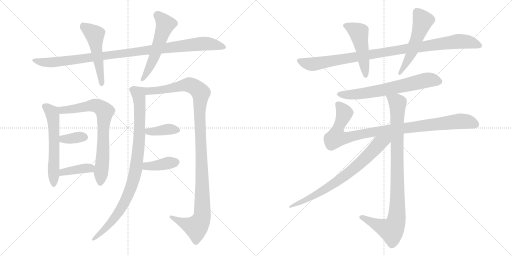
t = 0.00 s
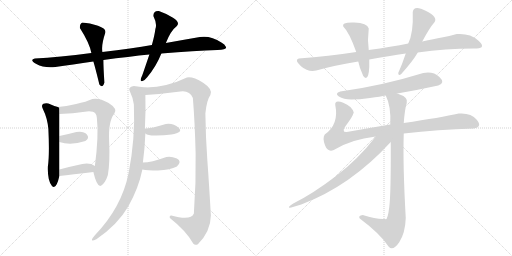
t = 2.89 s
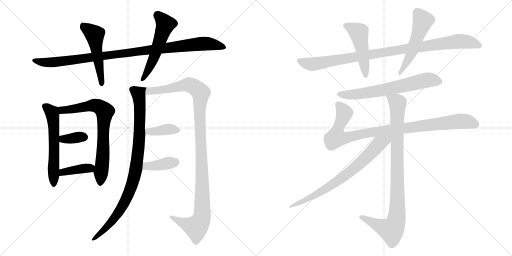
t = 5.77 s
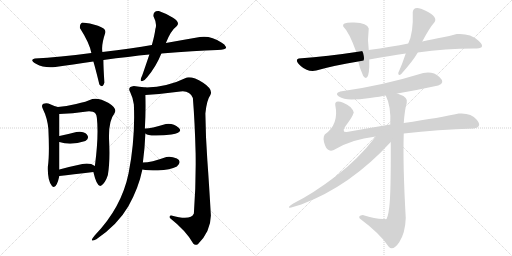
t = 8.66 s
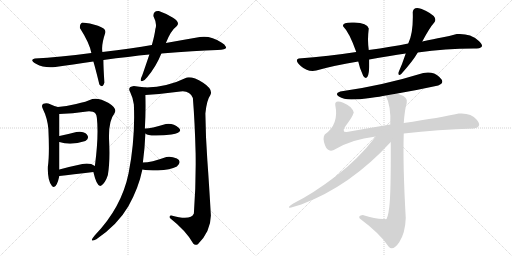
t = 11.54 s
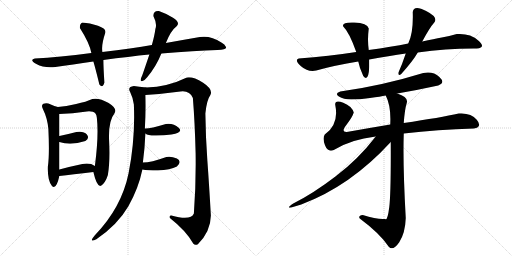
t = 14.43 s

The animated SVG that drew these frames (rendered in a browser with its animation timeline set to each time). Animation: 18 CSS @keyframes rules; one cycle of 14.43 s.

<svg version="1.1" viewBox="0 0 2048 1024" xmlns="http://www.w3.org/2000/svg">
  <g stroke="lightgray" stroke-dasharray="1,1" stroke-width="1" transform="scale(4, 4)">
    <line x1="0" y1="0" x2="256" y2="256"></line>
    <line x1="256" y1="0" x2="0" y2="256"></line>
    <line x1="128" y1="0" x2="128" y2="256"></line>
    <line x1="0" y1="128" x2="256" y2="128"></line>
    <line x1="256" y1="0" x2="512" y2="256"></line>
    <line x1="512" y1="0" x2="256" y2="256"></line>
    <line x1="384" y1="0" x2="384" y2="256"></line>
    <line x1="256" y1="128" x2="512" y2="128"></line>
  </g>
<g transform="scale(1, -1) translate(0, -850)">
   <style type="text/css">
    @keyframes keyframes0 {
      from {
       stroke: black;
       stroke-dashoffset: 1015;
       stroke-width: 128;
       }
       77% {
       animation-timing-function: step-end;
       stroke: black;
       stroke-dashoffset: 0;
       stroke-width: 128;
       }
       to {
       stroke: black;
       stroke-width: 1024;
       }
       }
       #make-me-a-hanzi-animation-0 {
         animation: keyframes0 1.076009s both;
         animation-delay: 0.000000s;
         animation-timing-function: linear;
       }
    @keyframes keyframes1 {
      from {
       stroke: black;
       stroke-dashoffset: 509;
       stroke-width: 128;
       }
       62% {
       animation-timing-function: step-end;
       stroke: black;
       stroke-dashoffset: 0;
       stroke-width: 128;
       }
       to {
       stroke: black;
       stroke-width: 1024;
       }
       }
       #make-me-a-hanzi-animation-1 {
         animation: keyframes1 0.664225s both;
         animation-delay: 1.076009s;
         animation-timing-function: linear;
       }
    @keyframes keyframes2 {
      from {
       stroke: black;
       stroke-dashoffset: 541;
       stroke-width: 128;
       }
       64% {
       animation-timing-function: step-end;
       stroke: black;
       stroke-dashoffset: 0;
       stroke-width: 128;
       }
       to {
       stroke: black;
       stroke-width: 1024;
       }
       }
       #make-me-a-hanzi-animation-2 {
         animation: keyframes2 0.690267s both;
         animation-delay: 1.740234s;
         animation-timing-function: linear;
       }
    @keyframes keyframes3 {
      from {
       stroke: black;
       stroke-dashoffset: 581;
       stroke-width: 128;
       }
       65% {
       animation-timing-function: step-end;
       stroke: black;
       stroke-dashoffset: 0;
       stroke-width: 128;
       }
       to {
       stroke: black;
       stroke-width: 1024;
       }
       }
       #make-me-a-hanzi-animation-3 {
         animation: keyframes3 0.722819s both;
         animation-delay: 2.430501s;
         animation-timing-function: linear;
       }
    @keyframes keyframes4 {
      from {
       stroke: black;
       stroke-dashoffset: 734;
       stroke-width: 128;
       }
       70% {
       animation-timing-function: step-end;
       stroke: black;
       stroke-dashoffset: 0;
       stroke-width: 128;
       }
       to {
       stroke: black;
       stroke-width: 1024;
       }
       }
       #make-me-a-hanzi-animation-4 {
         animation: keyframes4 0.847331s both;
         animation-delay: 3.153320s;
         animation-timing-function: linear;
       }
    @keyframes keyframes5 {
      from {
       stroke: black;
       stroke-dashoffset: 349;
       stroke-width: 128;
       }
       53% {
       animation-timing-function: step-end;
       stroke: black;
       stroke-dashoffset: 0;
       stroke-width: 128;
       }
       to {
       stroke: black;
       stroke-width: 1024;
       }
       }
       #make-me-a-hanzi-animation-5 {
         animation: keyframes5 0.534017s both;
         animation-delay: 4.000651s;
         animation-timing-function: linear;
       }
    @keyframes keyframes6 {
      from {
       stroke: black;
       stroke-dashoffset: 389;
       stroke-width: 128;
       }
       56% {
       animation-timing-function: step-end;
       stroke: black;
       stroke-dashoffset: 0;
       stroke-width: 128;
       }
       to {
       stroke: black;
       stroke-width: 1024;
       }
       }
       #make-me-a-hanzi-animation-6 {
         animation: keyframes6 0.566569s both;
         animation-delay: 4.534668s;
         animation-timing-function: linear;
       }
    @keyframes keyframes7 {
      from {
       stroke: black;
       stroke-dashoffset: 921;
       stroke-width: 128;
       }
       75% {
       animation-timing-function: step-end;
       stroke: black;
       stroke-dashoffset: 0;
       stroke-width: 128;
       }
       to {
       stroke: black;
       stroke-width: 1024;
       }
       }
       #make-me-a-hanzi-animation-7 {
         animation: keyframes7 0.999512s both;
         animation-delay: 5.101237s;
         animation-timing-function: linear;
       }
    @keyframes keyframes8 {
      from {
       stroke: black;
       stroke-dashoffset: 1129;
       stroke-width: 128;
       }
       79% {
       animation-timing-function: step-end;
       stroke: black;
       stroke-dashoffset: 0;
       stroke-width: 128;
       }
       to {
       stroke: black;
       stroke-width: 1024;
       }
       }
       #make-me-a-hanzi-animation-8 {
         animation: keyframes8 1.168783s both;
         animation-delay: 6.100749s;
         animation-timing-function: linear;
       }
    @keyframes keyframes9 {
      from {
       stroke: black;
       stroke-dashoffset: 387;
       stroke-width: 128;
       }
       56% {
       animation-timing-function: step-end;
       stroke: black;
       stroke-dashoffset: 0;
       stroke-width: 128;
       }
       to {
       stroke: black;
       stroke-width: 1024;
       }
       }
       #make-me-a-hanzi-animation-9 {
         animation: keyframes9 0.564941s both;
         animation-delay: 7.269532s;
         animation-timing-function: linear;
       }
    @keyframes keyframes10 {
      from {
       stroke: black;
       stroke-dashoffset: 385;
       stroke-width: 128;
       }
       56% {
       animation-timing-function: step-end;
       stroke: black;
       stroke-dashoffset: 0;
       stroke-width: 128;
       }
       to {
       stroke: black;
       stroke-width: 1024;
       }
       }
       #make-me-a-hanzi-animation-10 {
         animation: keyframes10 0.563314s both;
         animation-delay: 7.834473s;
         animation-timing-function: linear;
       }
    @keyframes keyframes11 {
      from {
       stroke: black;
       stroke-dashoffset: 976;
       stroke-width: 128;
       }
       76% {
       animation-timing-function: step-end;
       stroke: black;
       stroke-dashoffset: 0;
       stroke-width: 128;
       }
       to {
       stroke: black;
       stroke-width: 1024;
       }
       }
       #make-me-a-hanzi-animation-11 {
         animation: keyframes11 1.044271s both;
         animation-delay: 8.397787s;
         animation-timing-function: linear;
       }
    @keyframes keyframes12 {
      from {
       stroke: black;
       stroke-dashoffset: 488;
       stroke-width: 128;
       }
       61% {
       animation-timing-function: step-end;
       stroke: black;
       stroke-dashoffset: 0;
       stroke-width: 128;
       }
       to {
       stroke: black;
       stroke-width: 1024;
       }
       }
       #make-me-a-hanzi-animation-12 {
         animation: keyframes12 0.647135s both;
         animation-delay: 9.442058s;
         animation-timing-function: linear;
       }
    @keyframes keyframes13 {
      from {
       stroke: black;
       stroke-dashoffset: 525;
       stroke-width: 128;
       }
       63% {
       animation-timing-function: step-end;
       stroke: black;
       stroke-dashoffset: 0;
       stroke-width: 128;
       }
       to {
       stroke: black;
       stroke-width: 1024;
       }
       }
       #make-me-a-hanzi-animation-13 {
         animation: keyframes13 0.677246s both;
         animation-delay: 10.089193s;
         animation-timing-function: linear;
       }
    @keyframes keyframes14 {
      from {
       stroke: black;
       stroke-dashoffset: 656;
       stroke-width: 128;
       }
       68% {
       animation-timing-function: step-end;
       stroke: black;
       stroke-dashoffset: 0;
       stroke-width: 128;
       }
       to {
       stroke: black;
       stroke-width: 1024;
       }
       }
       #make-me-a-hanzi-animation-14 {
         animation: keyframes14 0.783854s both;
         animation-delay: 10.766439s;
         animation-timing-function: linear;
       }
    @keyframes keyframes15 {
      from {
       stroke: black;
       stroke-dashoffset: 961;
       stroke-width: 128;
       }
       76% {
       animation-timing-function: step-end;
       stroke: black;
       stroke-dashoffset: 0;
       stroke-width: 128;
       }
       to {
       stroke: black;
       stroke-width: 1024;
       }
       }
       #make-me-a-hanzi-animation-15 {
         animation: keyframes15 1.032064s both;
         animation-delay: 11.550293s;
         animation-timing-function: linear;
       }
    @keyframes keyframes16 {
      from {
       stroke: black;
       stroke-dashoffset: 947;
       stroke-width: 128;
       }
       76% {
       animation-timing-function: step-end;
       stroke: black;
       stroke-dashoffset: 0;
       stroke-width: 128;
       }
       to {
       stroke: black;
       stroke-width: 1024;
       }
       }
       #make-me-a-hanzi-animation-16 {
         animation: keyframes16 1.020671s both;
         animation-delay: 12.582357s;
         animation-timing-function: linear;
       }
    @keyframes keyframes17 {
      from {
       stroke: black;
       stroke-dashoffset: 706;
       stroke-width: 128;
       }
       70% {
       animation-timing-function: step-end;
       stroke: black;
       stroke-dashoffset: 0;
       stroke-width: 128;
       }
       to {
       stroke: black;
       stroke-width: 1024;
       }
       }
       #make-me-a-hanzi-animation-17 {
         animation: keyframes17 0.824544s both;
         animation-delay: 13.603028s;
         animation-timing-function: linear;
       }
</style>
<path d="M 413.5 610.0 Q 517.5 624.0 597.5 632.0 L 645.5 636.0 Q 779.5 647.0 869.5 650.0 Q 908.5 652.0 904.0 662.5 Q 899.5 673.0 885.5 680.0 Q 842.5 709.0 799.5 702.0 Q 735.5 691.0 663.5 678.0 L 607.5 670.0 Q 530.5 656.0 409.5 642.0 L 365.5 638.0 Q 235.5 621.0 139.5 616.0 Q 115.5 611.0 145.5 594.0 Q 175.5 577.0 221.5 582.0 Q 288.5 591.0 373.5 604.0 L 413.5 610.0 Z" fill="lightgray"></path> 
<path d="M 397.5 512.0 Q 410.5 495.0 417.5 520.0 Q 413.5 584.0 413.5 610.0 L 409.5 642.0 Q 404.5 670.0 421.5 720.0 Q 425.5 735.0 392.0 747.0 Q 358.5 759.0 329.5 760.0 Q 318.5 755.0 319.5 738.0 Q 357.5 679.0 365.5 638.0 L 373.5 604.0 Q 382.5 574.0 397.5 512.0 Z" fill="lightgray"></path> 
<path d="M 597.5 632.0 Q 575.5 567.0 569.5 550.0 Q 556.5 523.0 568.0 525.5 Q 579.5 528.0 589.5 542.0 Q 624.5 584.0 645.5 636.0 L 663.5 678.0 Q 682.5 727.0 707.5 746.0 Q 721.5 761.0 692.0 779.0 Q 662.5 797.0 635.5 806.0 Q 613.5 808.0 613.5 786.0 Q 629.5 754.0 621.5 734.0 Q 618.5 709.0 607.5 670.0 L 597.5 632.0 Z" fill="lightgray"></path> 
<path d="M 191.5 184.0 Q 189.5 131.0 206.5 108.0 Q 223.5 85.0 237.5 146.0 L 237.5 172.0 Q 237.5 230.0 237.5 282.0 L 237.5 306.0 L 237.5 394.0 C 237.5 420.0 237.5 420.0 231.5 422.0 Q 215.5 426.0 193.5 436.0 Q 183.5 439.0 173.5 435.0 Q 163.5 430.0 171.5 414.0 Q 189.5 378.0 193.5 334.0 Q 198.5 232.0 191.5 184.0 Z" fill="lightgray"></path> 
<path d="M 373.5 162.0 Q 388.5 97.0 405.5 108.0 Q 421.5 119.0 431.5 150.0 Q 440.5 204.0 436.5 285.0 Q 432.5 365.0 457.5 396.0 Q 471.5 415.0 434.5 438.0 Q 396.5 460.0 369.5 454.0 Q 345.5 443.0 304.5 434.0 Q 263.5 424.0 231.5 422.0 C 201.5 419.0 207.5 393.0 237.5 394.0 Q 289.5 396.0 347.5 404.0 Q 357.5 406.0 371.5 403.0 Q 385.5 400.0 387.5 378.0 Q 395.5 307.0 379.5 186.0 C 375.5 156.0 371.5 170.0 373.5 162.0 Z" fill="lightgray"></path> 
<path d="M 237.5 282.0 Q 283.5 267.0 341.5 286.0 Q 359.5 297.0 347.5 312.0 Q 334.5 327.0 305.5 322.0 Q 275.5 314.0 237.5 306.0 C 208.5 300.0 208.5 291.0 237.5 282.0 Z" fill="lightgray"></path> 
<path d="M 237.5 146.0 Q 287.5 152.0 373.5 162.0 C 403.5 165.0 404.5 169.0 379.5 186.0 Q 360.5 200.0 329.5 194.0 Q 281.5 184.0 237.5 172.0 C 208.5 164.0 207.5 142.0 237.5 146.0 Z" fill="lightgray"></path> 
<path d="M 585.5 500.0 Q 554.5 503.0 535.5 506.0 Q 508.5 503.0 520.5 482.0 Q 531.5 460.0 535.5 432.0 Q 541.5 296.0 514.5 158.0 Q 486.5 20.0 379.5 -91.0 Q 352.5 -123.0 385.5 -107.0 Q 471.5 -48.0 513.5 25.0 Q 554.5 98.0 569.5 172.0 L 571.5 200.0 Q 579.5 261.0 581.5 316.0 L 579.5 336.0 Q 583.5 407.0 581.5 470.0 C 580.5 500.0 590.5 500.0 585.5 500.0 Z" fill="lightgray"></path> 
<path d="M 791.5 -127.0 Q 842.5 -76.0 843.5 -12.0 Q 836.5 111.0 829.5 207.0 Q 822.5 303.0 821.5 396.0 Q 826.5 449.0 841.5 470.0 Q 853.5 492.0 812.5 519.0 Q 770.5 545.0 747.5 540.0 Q 669.5 502.0 585.5 500.0 C 555.5 498.0 551.5 468.0 581.5 470.0 Q 655.5 475.0 721.5 484.0 Q 758.5 489.0 771.5 458.0 Q 779.5 358.0 782.5 237.0 Q 784.5 116.0 775.5 -4.0 Q 763.5 -34.0 685.5 -12.0 Q 676.5 -11.0 679.5 -22.0 Q 745.5 -74.0 773.5 -125.0 Q 779.5 -132.0 791.5 -127.0 Z" fill="lightgray"></path> 
<path d="M 581.5 316.0 Q 592.5 307.0 624.5 308.0 Q 656.5 308.0 685.5 312.0 Q 735.5 320.0 714.5 339.0 Q 693.5 358.0 663.5 354.0 Q 595.5 334.0 579.5 336.0 C 549.5 337.0 556.5 332.0 581.5 316.0 Z" fill="lightgray"></path> 
<path d="M 569.5 172.0 Q 589.5 168.0 631.5 168.0 Q 681.5 171.0 707.5 184.0 Q 729.5 205.0 707.5 216.0 Q 684.5 226.0 665.5 222.0 Q 604.5 200.0 571.5 200.0 C 541.5 199.0 539.5 177.0 569.5 172.0 Z" fill="lightgray"></path> 
<path d="M 1633.0 676.0 Q 1567.0 663.0 1475.0 650.0 L 1425.0 642.0 Q 1316.0 626.0 1195.0 616.0 Q 1176.0 610.0 1204.0 585.5 Q 1232.0 561.0 1265.0 568.0 Q 1340.0 589.0 1433.0 604.0 L 1477.0 612.0 Q 1557.0 627.0 1623.0 636.0 L 1671.0 640.0 Q 1789.0 657.0 1907.0 656.0 Q 1946.0 659.0 1913.0 688.5 Q 1880.0 718.0 1827.0 714.0 Q 1797.0 706.0 1767.0 700.0 Q 1737.0 694.0 1689.0 684.0 L 1633.0 676.0 Z" fill="lightgray"></path> 
<path d="M 1475.0 650.0 Q 1469.0 691.0 1475.0 736.0 Q 1469.0 758.0 1417.0 760.0 Q 1365.0 762.0 1373.0 744.0 Q 1397.0 721.0 1425.0 642.0 L 1433.0 604.0 Q 1438.0 578.0 1453.0 546.0 Q 1474.0 520.0 1477.0 582.0 L 1477.0 612.0 L 1475.0 650.0 Z" fill="lightgray"></path> 
<path d="M 1737.0 760.0 Q 1754.0 781.0 1704.5 806.0 Q 1655.0 831.0 1651.0 802.0 Q 1654.0 718.0 1633.0 676.0 L 1623.0 636.0 Q 1608.0 591.0 1593.0 558.0 Q 1593.0 545.0 1605.0 554.0 Q 1654.0 609.0 1671.0 640.0 L 1689.0 684.0 Q 1719.0 740.0 1737.0 760.0 Z" fill="lightgray"></path> 
<path d="M 1589.0 476.0 Q 1671.0 490.0 1753.0 508.0 Q 1783.0 519.0 1757.5 542.5 Q 1732.0 566.0 1693.0 558.0 Q 1528.0 507.0 1361.0 484.0 Q 1337.0 476.0 1355.5 464.5 Q 1374.0 453.0 1405.0 452.0 Q 1437.0 452.0 1480.0 458.0 Q 1523.0 464.0 1543.0 468.0 L 1589.0 476.0 Z" fill="lightgray"></path> 
<path d="M 1561.0 352.0 Q 1471.0 337.0 1387.0 322.0 Q 1362.0 321.0 1386.0 351.5 Q 1410.0 382.0 1415.0 400.0 Q 1408.0 426.0 1373.0 439.5 Q 1338.0 453.0 1341.0 430.0 Q 1357.0 353.0 1299.0 312.0 Q 1289.0 298.0 1300.0 269.0 Q 1311.0 240.0 1335.0 250.0 Q 1405.0 293.0 1503.0 304.0 L 1615.0 316.0 Q 1752.0 332.0 1895.0 336.0 Q 1931.0 342.0 1907.0 371.0 Q 1883.0 400.0 1835.0 396.0 Q 1764.0 380.0 1615.0 358.0 L 1561.0 352.0 Z" fill="lightgray"></path> 
<path d="M 1543.0 468.0 Q 1565.0 425.0 1561.0 352.0 L 1563.0 282.0 Q 1564.0 75.0 1557.0 21.0 Q 1550.0 -34.0 1541.0 -26.0 Q 1509.0 -29.0 1451.0 -10.0 Q 1431.0 -13.0 1439.0 -24.0 Q 1521.0 -85.0 1555.0 -137.0 Q 1572.0 -155.0 1597.0 -119.0 Q 1621.0 -82.0 1623.0 -22.0 Q 1611.0 190.0 1615.0 316.0 L 1615.0 358.0 Q 1619.0 413.0 1627.0 438.0 Q 1635.0 461.0 1589.0 476.0 C 1561.0 487.0 1532.0 496.0 1543.0 468.0 Z" fill="lightgray"></path> 
<path d="M 1503.0 304.0 Q 1433.0 213.0 1343.0 145.0 Q 1253.0 76.0 1173.0 36.0 Q 1126.0 5.0 1205.0 32.0 Q 1402.0 106.0 1563.0 282.0 C 1590.0 311.0 1554.0 370.0 1503.0 304.0 Z" fill="lightgray"></path> 
      <clipPath id="make-me-a-hanzi-clip-0">
      <path d="M 413.5 610.0 Q 517.5 624.0 597.5 632.0 L 645.5 636.0 Q 779.5 647.0 869.5 650.0 Q 908.5 652.0 904.0 662.5 Q 899.5 673.0 885.5 680.0 Q 842.5 709.0 799.5 702.0 Q 735.5 691.0 663.5 678.0 L 607.5 670.0 Q 530.5 656.0 409.5 642.0 L 365.5 638.0 Q 235.5 621.0 139.5 616.0 Q 115.5 611.0 145.5 594.0 Q 175.5 577.0 221.5 582.0 Q 288.5 591.0 373.5 604.0 L 413.5 610.0 Z" fill="lightgray"></path>
      </clipPath>
      <path clip-path="url(#make-me-a-hanzi-clip-0)" d="M 140.5 604.0 L 211.5 600.0 L 819.5 676.0 L 893.5 662.0 " fill="none" id="make-me-a-hanzi-animation-0" stroke-dasharray="887 1774" stroke-linecap="round"></path>

      <clipPath id="make-me-a-hanzi-clip-1">
      <path d="M 397.5 512.0 Q 410.5 495.0 417.5 520.0 Q 413.5 584.0 413.5 610.0 L 409.5 642.0 Q 404.5 670.0 421.5 720.0 Q 425.5 735.0 392.0 747.0 Q 358.5 759.0 329.5 760.0 Q 318.5 755.0 319.5 738.0 Q 357.5 679.0 365.5 638.0 L 373.5 604.0 Q 382.5 574.0 397.5 512.0 Z" fill="lightgray"></path>
      </clipPath>
      <path clip-path="url(#make-me-a-hanzi-clip-1)" d="M 335.5 746.0 L 378.5 711.0 L 407.5 516.0 " fill="none" id="make-me-a-hanzi-animation-1" stroke-dasharray="381 762" stroke-linecap="round"></path>

      <clipPath id="make-me-a-hanzi-clip-2">
      <path d="M 597.5 632.0 Q 575.5 567.0 569.5 550.0 Q 556.5 523.0 568.0 525.5 Q 579.5 528.0 589.5 542.0 Q 624.5 584.0 645.5 636.0 L 663.5 678.0 Q 682.5 727.0 707.5 746.0 Q 721.5 761.0 692.0 779.0 Q 662.5 797.0 635.5 806.0 Q 613.5 808.0 613.5 786.0 Q 629.5 754.0 621.5 734.0 Q 618.5 709.0 607.5 670.0 L 597.5 632.0 Z" fill="lightgray"></path>
      </clipPath>
      <path clip-path="url(#make-me-a-hanzi-clip-2)" d="M 630.5 789.0 L 661.5 752.0 L 617.5 623.0 L 570.5 534.0 " fill="none" id="make-me-a-hanzi-animation-2" stroke-dasharray="413 826" stroke-linecap="round"></path>

      <clipPath id="make-me-a-hanzi-clip-3">
      <path d="M 191.5 184.0 Q 189.5 131.0 206.5 108.0 Q 223.5 85.0 237.5 146.0 L 237.5 172.0 Q 237.5 230.0 237.5 282.0 L 237.5 306.0 L 237.5 394.0 C 237.5 420.0 237.5 420.0 231.5 422.0 Q 215.5 426.0 193.5 436.0 Q 183.5 439.0 173.5 435.0 Q 163.5 430.0 171.5 414.0 Q 189.5 378.0 193.5 334.0 Q 198.5 232.0 191.5 184.0 Z" fill="lightgray"></path>
      </clipPath>
      <path clip-path="url(#make-me-a-hanzi-clip-3)" d="M 180.5 423.0 L 207.5 400.0 L 211.5 387.0 L 217.5 275.0 L 215.5 111.0 " fill="none" id="make-me-a-hanzi-animation-3" stroke-dasharray="453 906" stroke-linecap="round"></path>

      <clipPath id="make-me-a-hanzi-clip-4">
      <path d="M 373.5 162.0 Q 388.5 97.0 405.5 108.0 Q 421.5 119.0 431.5 150.0 Q 440.5 204.0 436.5 285.0 Q 432.5 365.0 457.5 396.0 Q 471.5 415.0 434.5 438.0 Q 396.5 460.0 369.5 454.0 Q 345.5 443.0 304.5 434.0 Q 263.5 424.0 231.5 422.0 C 201.5 419.0 207.5 393.0 237.5 394.0 Q 289.5 396.0 347.5 404.0 Q 357.5 406.0 371.5 403.0 Q 385.5 400.0 387.5 378.0 Q 395.5 307.0 379.5 186.0 C 375.5 156.0 371.5 170.0 373.5 162.0 Z" fill="lightgray"></path>
      </clipPath>
      <path clip-path="url(#make-me-a-hanzi-clip-4)" d="M 238.5 416.0 L 259.5 409.0 L 378.5 429.0 L 401.5 420.0 L 418.5 404.0 L 411.5 226.0 L 399.5 118.0 " fill="none" id="make-me-a-hanzi-animation-4" stroke-dasharray="606 1212" stroke-linecap="round"></path>

      <clipPath id="make-me-a-hanzi-clip-5">
      <path d="M 237.5 282.0 Q 283.5 267.0 341.5 286.0 Q 359.5 297.0 347.5 312.0 Q 334.5 327.0 305.5 322.0 Q 275.5 314.0 237.5 306.0 C 208.5 300.0 208.5 291.0 237.5 282.0 Z" fill="lightgray"></path>
      </clipPath>
      <path clip-path="url(#make-me-a-hanzi-clip-5)" d="M 246.5 288.0 L 252.5 294.0 L 336.5 301.0 " fill="none" id="make-me-a-hanzi-animation-5" stroke-dasharray="221 442" stroke-linecap="round"></path>

      <clipPath id="make-me-a-hanzi-clip-6">
      <path d="M 237.5 146.0 Q 287.5 152.0 373.5 162.0 C 403.5 165.0 404.5 169.0 379.5 186.0 Q 360.5 200.0 329.5 194.0 Q 281.5 184.0 237.5 172.0 C 208.5 164.0 207.5 142.0 237.5 146.0 Z" fill="lightgray"></path>
      </clipPath>
      <path clip-path="url(#make-me-a-hanzi-clip-6)" d="M 242.5 153.0 L 263.5 165.0 L 370.5 182.0 " fill="none" id="make-me-a-hanzi-animation-6" stroke-dasharray="261 522" stroke-linecap="round"></path>

      <clipPath id="make-me-a-hanzi-clip-7">
      <path d="M 585.5 500.0 Q 554.5 503.0 535.5 506.0 Q 508.5 503.0 520.5 482.0 Q 531.5 460.0 535.5 432.0 Q 541.5 296.0 514.5 158.0 Q 486.5 20.0 379.5 -91.0 Q 352.5 -123.0 385.5 -107.0 Q 471.5 -48.0 513.5 25.0 Q 554.5 98.0 569.5 172.0 L 571.5 200.0 Q 579.5 261.0 581.5 316.0 L 579.5 336.0 Q 583.5 407.0 581.5 470.0 C 580.5 500.0 590.5 500.0 585.5 500.0 Z" fill="lightgray"></path>
      </clipPath>
      <path clip-path="url(#make-me-a-hanzi-clip-7)" d="M 577.5 493.0 L 553.5 474.0 L 559.5 434.0 L 556.5 283.0 L 543.5 170.0 L 522.5 98.0 L 492.5 29.0 L 470.5 -5.0 L 424.5 -62.0 L 388.5 -97.0 L 374.5 -102.0 " fill="none" id="make-me-a-hanzi-animation-7" stroke-dasharray="793 1586" stroke-linecap="round"></path>

      <clipPath id="make-me-a-hanzi-clip-8">
      <path d="M 791.5 -127.0 Q 842.5 -76.0 843.5 -12.0 Q 836.5 111.0 829.5 207.0 Q 822.5 303.0 821.5 396.0 Q 826.5 449.0 841.5 470.0 Q 853.5 492.0 812.5 519.0 Q 770.5 545.0 747.5 540.0 Q 669.5 502.0 585.5 500.0 C 555.5 498.0 551.5 468.0 581.5 470.0 Q 655.5 475.0 721.5 484.0 Q 758.5 489.0 771.5 458.0 Q 779.5 358.0 782.5 237.0 Q 784.5 116.0 775.5 -4.0 Q 763.5 -34.0 685.5 -12.0 Q 676.5 -11.0 679.5 -22.0 Q 745.5 -74.0 773.5 -125.0 Q 779.5 -132.0 791.5 -127.0 Z" fill="lightgray"></path>
      </clipPath>
      <path clip-path="url(#make-me-a-hanzi-clip-8)" d="M 589.5 477.0 L 598.5 486.0 L 667.5 493.0 L 752.5 511.0 L 787.5 495.0 L 802.5 479.0 L 798.5 377.0 L 808.5 -18.0 L 784.5 -58.0 L 741.5 -46.0 L 691.5 -22.0 " fill="none" id="make-me-a-hanzi-animation-8" stroke-dasharray="1001 2002" stroke-linecap="round"></path>

      <clipPath id="make-me-a-hanzi-clip-9">
      <path d="M 581.5 316.0 Q 592.5 307.0 624.5 308.0 Q 656.5 308.0 685.5 312.0 Q 735.5 320.0 714.5 339.0 Q 693.5 358.0 663.5 354.0 Q 595.5 334.0 579.5 336.0 C 549.5 337.0 556.5 332.0 581.5 316.0 Z" fill="lightgray"></path>
      </clipPath>
      <path clip-path="url(#make-me-a-hanzi-clip-9)" d="M 582.5 331.0 L 600.5 323.0 L 671.5 333.0 L 710.5 329.0 " fill="none" id="make-me-a-hanzi-animation-9" stroke-dasharray="259 518" stroke-linecap="round"></path>

      <clipPath id="make-me-a-hanzi-clip-10">
      <path d="M 569.5 172.0 Q 589.5 168.0 631.5 168.0 Q 681.5 171.0 707.5 184.0 Q 729.5 205.0 707.5 216.0 Q 684.5 226.0 665.5 222.0 Q 604.5 200.0 571.5 200.0 C 541.5 199.0 539.5 177.0 569.5 172.0 Z" fill="lightgray"></path>
      </clipPath>
      <path clip-path="url(#make-me-a-hanzi-clip-10)" d="M 576.5 193.0 L 586.5 185.0 L 701.5 200.0 " fill="none" id="make-me-a-hanzi-animation-10" stroke-dasharray="257 514" stroke-linecap="round"></path>

      <clipPath id="make-me-a-hanzi-clip-11">
      <path d="M 1633.0 676.0 Q 1567.0 663.0 1475.0 650.0 L 1425.0 642.0 Q 1316.0 626.0 1195.0 616.0 Q 1176.0 610.0 1204.0 585.5 Q 1232.0 561.0 1265.0 568.0 Q 1340.0 589.0 1433.0 604.0 L 1477.0 612.0 Q 1557.0 627.0 1623.0 636.0 L 1671.0 640.0 Q 1789.0 657.0 1907.0 656.0 Q 1946.0 659.0 1913.0 688.5 Q 1880.0 718.0 1827.0 714.0 Q 1797.0 706.0 1767.0 700.0 Q 1737.0 694.0 1689.0 684.0 L 1633.0 676.0 Z" fill="lightgray"></path>
      </clipPath>
      <path clip-path="url(#make-me-a-hanzi-clip-11)" d="M 1204.0 602.0 L 1235.0 594.0 L 1265.0 595.0 L 1605.0 653.0 L 1835.0 685.0 L 1873.0 683.0 L 1913.0 669.0 " fill="none" id="make-me-a-hanzi-animation-11" stroke-dasharray="848 1696" stroke-linecap="round"></path>

      <clipPath id="make-me-a-hanzi-clip-12">
      <path d="M 1475.0 650.0 Q 1469.0 691.0 1475.0 736.0 Q 1469.0 758.0 1417.0 760.0 Q 1365.0 762.0 1373.0 744.0 Q 1397.0 721.0 1425.0 642.0 L 1433.0 604.0 Q 1438.0 578.0 1453.0 546.0 Q 1474.0 520.0 1477.0 582.0 L 1477.0 612.0 L 1475.0 650.0 Z" fill="lightgray"></path>
      </clipPath>
      <path clip-path="url(#make-me-a-hanzi-clip-12)" d="M 1384.0 748.0 L 1404.0 742.0 L 1435.0 716.0 L 1464.0 568.0 L 1463.0 548.0 " fill="none" id="make-me-a-hanzi-animation-12" stroke-dasharray="360 720" stroke-linecap="round"></path>

      <clipPath id="make-me-a-hanzi-clip-13">
      <path d="M 1737.0 760.0 Q 1754.0 781.0 1704.5 806.0 Q 1655.0 831.0 1651.0 802.0 Q 1654.0 718.0 1633.0 676.0 L 1623.0 636.0 Q 1608.0 591.0 1593.0 558.0 Q 1593.0 545.0 1605.0 554.0 Q 1654.0 609.0 1671.0 640.0 L 1689.0 684.0 Q 1719.0 740.0 1737.0 760.0 Z" fill="lightgray"></path>
      </clipPath>
      <path clip-path="url(#make-me-a-hanzi-clip-13)" d="M 1667.0 802.0 L 1691.0 767.0 L 1689.0 757.0 L 1645.0 637.0 L 1608.0 565.0 L 1601.0 561.0 " fill="none" id="make-me-a-hanzi-animation-13" stroke-dasharray="397 794" stroke-linecap="round"></path>

      <clipPath id="make-me-a-hanzi-clip-14">
      <path d="M 1589.0 476.0 Q 1671.0 490.0 1753.0 508.0 Q 1783.0 519.0 1757.5 542.5 Q 1732.0 566.0 1693.0 558.0 Q 1528.0 507.0 1361.0 484.0 Q 1337.0 476.0 1355.5 464.5 Q 1374.0 453.0 1405.0 452.0 Q 1437.0 452.0 1480.0 458.0 Q 1523.0 464.0 1543.0 468.0 L 1589.0 476.0 Z" fill="lightgray"></path>
      </clipPath>
      <path clip-path="url(#make-me-a-hanzi-clip-14)" d="M 1358.0 474.0 L 1411.0 471.0 L 1469.0 478.0 L 1704.0 529.0 L 1752.0 524.0 " fill="none" id="make-me-a-hanzi-animation-14" stroke-dasharray="528 1056" stroke-linecap="round"></path>

      <clipPath id="make-me-a-hanzi-clip-15">
      <path d="M 1561.0 352.0 Q 1471.0 337.0 1387.0 322.0 Q 1362.0 321.0 1386.0 351.5 Q 1410.0 382.0 1415.0 400.0 Q 1408.0 426.0 1373.0 439.5 Q 1338.0 453.0 1341.0 430.0 Q 1357.0 353.0 1299.0 312.0 Q 1289.0 298.0 1300.0 269.0 Q 1311.0 240.0 1335.0 250.0 Q 1405.0 293.0 1503.0 304.0 L 1615.0 316.0 Q 1752.0 332.0 1895.0 336.0 Q 1931.0 342.0 1907.0 371.0 Q 1883.0 400.0 1835.0 396.0 Q 1764.0 380.0 1615.0 358.0 L 1561.0 352.0 Z" fill="lightgray"></path>
      </clipPath>
      <path clip-path="url(#make-me-a-hanzi-clip-15)" d="M 1351.0 434.0 L 1378.0 398.0 L 1348.0 328.0 L 1349.0 300.0 L 1383.0 299.0 L 1483.0 321.0 L 1845.0 366.0 L 1898.0 354.0 " fill="none" id="make-me-a-hanzi-animation-15" stroke-dasharray="833 1666" stroke-linecap="round"></path>

      <clipPath id="make-me-a-hanzi-clip-16">
      <path d="M 1543.0 468.0 Q 1565.0 425.0 1561.0 352.0 L 1563.0 282.0 Q 1564.0 75.0 1557.0 21.0 Q 1550.0 -34.0 1541.0 -26.0 Q 1509.0 -29.0 1451.0 -10.0 Q 1431.0 -13.0 1439.0 -24.0 Q 1521.0 -85.0 1555.0 -137.0 Q 1572.0 -155.0 1597.0 -119.0 Q 1621.0 -82.0 1623.0 -22.0 Q 1611.0 190.0 1615.0 316.0 L 1615.0 358.0 Q 1619.0 413.0 1627.0 438.0 Q 1635.0 461.0 1589.0 476.0 C 1561.0 487.0 1532.0 496.0 1543.0 468.0 Z" fill="lightgray"></path>
      </clipPath>
      <path clip-path="url(#make-me-a-hanzi-clip-16)" d="M 1551.0 465.0 L 1590.0 438.0 L 1586.0 -28.0 L 1578.0 -54.0 L 1564.0 -71.0 L 1447.0 -19.0 " fill="none" id="make-me-a-hanzi-animation-16" stroke-dasharray="819 1638" stroke-linecap="round"></path>

      <clipPath id="make-me-a-hanzi-clip-17">
      <path d="M 1503.0 304.0 Q 1433.0 213.0 1343.0 145.0 Q 1253.0 76.0 1173.0 36.0 Q 1126.0 5.0 1205.0 32.0 Q 1402.0 106.0 1563.0 282.0 C 1590.0 311.0 1554.0 370.0 1503.0 304.0 Z" fill="lightgray"></path>
      </clipPath>
      <path clip-path="url(#make-me-a-hanzi-clip-17)" d="M 1555.0 303.0 L 1542.0 288.0 L 1518.0 277.0 L 1422.0 181.0 L 1351.0 126.0 L 1262.0 70.0 L 1196.0 38.0 " fill="none" id="make-me-a-hanzi-animation-17" stroke-dasharray="578 1156" stroke-linecap="round"></path>

</g>
</svg>
